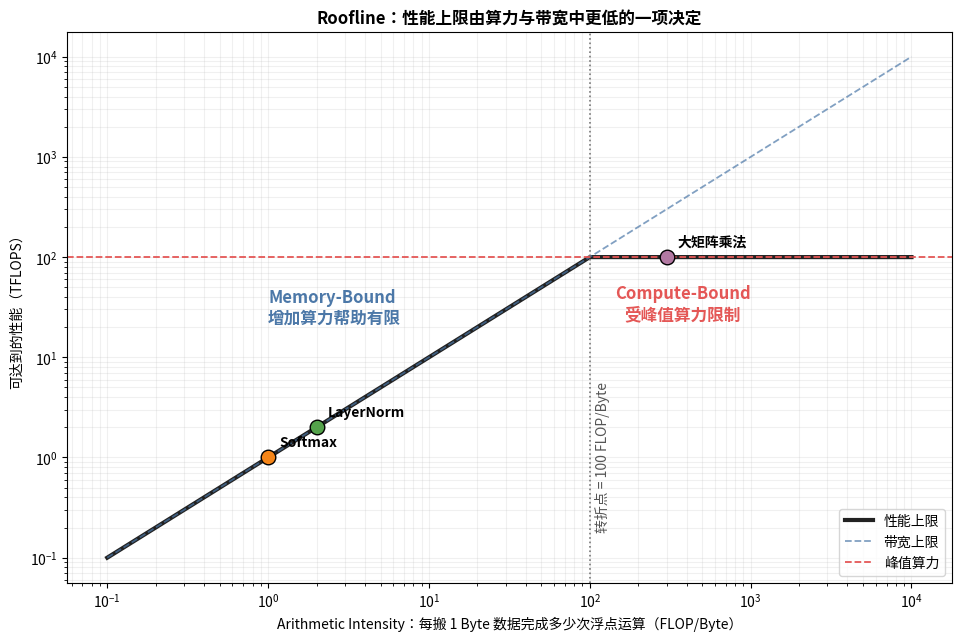

The script that saved this image: (Note: this script raises an exception after producing the figure.)
#!/usr/bin/env python3
"""生成 GPU Roofline 模型示意图。"""
from pathlib import Path

import matplotlib
matplotlib.use("Agg")
import matplotlib.font_manager as fm
import matplotlib.pyplot as plt
import numpy as np

FONT_CANDIDATES = ["PingFang SC", "Microsoft YaHei", "Noto Sans CJK SC", "WenQuanYi Micro Hei", "Source Han Sans SC"]
FONT_PATHS = ["/Library/Fonts/Arial Unicode.ttf", "/System/Library/Fonts/STHeiti Light.ttc", "C:/Windows/Fonts/msyh.ttc", "/usr/share/fonts/opentype/noto/NotoSansCJK-Regular.ttc"]
for font_path in FONT_PATHS:
    if Path(font_path).exists():
        fm.fontManager.addfont(font_path)
available = {font.name for font in fm.fontManager.ttflist}
font_name = next((name for name in FONT_CANDIDATES if name in available), None)
if font_name is None:
    installed_path = next((path for path in FONT_PATHS if Path(path).exists()), None)
    font_name = fm.FontProperties(fname=installed_path).get_name() if installed_path else "DejaVu Sans"
plt.rcParams["font.family"] = font_name
plt.rcParams["axes.unicode_minus"] = False

peak = 100.0  # TFLOPS
bandwidth = 1.0  # TB/s, numerically gives TFLOPS = AI × 1
intensity = np.logspace(-1, 4, 500)
roof = np.minimum(peak, bandwidth * intensity)

fig, ax = plt.subplots(figsize=(9.5, 6.3), dpi=170, constrained_layout=True)
ax.loglog(intensity, roof, color="#222222", linewidth=3, label="性能上限")
ax.loglog(intensity, bandwidth * intensity, "--", color="#4C78A8", linewidth=1.3, alpha=0.7, label="带宽上限")
ax.axhline(peak, color="#E45756", linestyle="--", linewidth=1.3, label="峰值算力")

points = {"Softmax": (1.0, 1.0), "LayerNorm": (2.0, 2.0), "大矩阵乘法": (300.0, 100.0)}
colors = ["#F58518", "#54A24B", "#B279A2"]
for (name, (x, y)), color in zip(points.items(), colors):
    ax.scatter([x], [y], s=110, color=color, edgecolor="black", zorder=4)
    ax.annotate(name, (x, y), xytext=(8, 8), textcoords="offset points", fontsize=10, weight="bold")

ridge = peak / bandwidth
ax.axvline(ridge, color="#777777", linestyle=":", linewidth=1.2)
ax.text(ridge * 1.08, 0.18, f"转折点 = {ridge:.0f} FLOP/Byte", rotation=90, va="bottom", color="#555555")
ax.text(1.0, 22, "Memory-Bound\n增加算力帮助有限", color="#4C78A8", fontsize=12, weight="bold")
ax.text(380, 24, "Compute-Bound\n受峰值算力限制", color="#E45756", fontsize=12, weight="bold", ha="center")
ax.set_xlabel("Arithmetic Intensity：每搬 1 Byte 数据完成多少次浮点运算（FLOP/Byte）")
ax.set_ylabel("可达到的性能（TFLOPS）")
ax.set_title("Roofline：性能上限由算力与带宽中更低的一项决定", weight="bold")
ax.grid(which="both", alpha=0.18)
ax.legend(loc="lower right")

output = Path(__file__).resolve().parent / "roofline_model.png"
fig.savefig(output, bbox_inches="tight")
print(f"saved to {output}")
